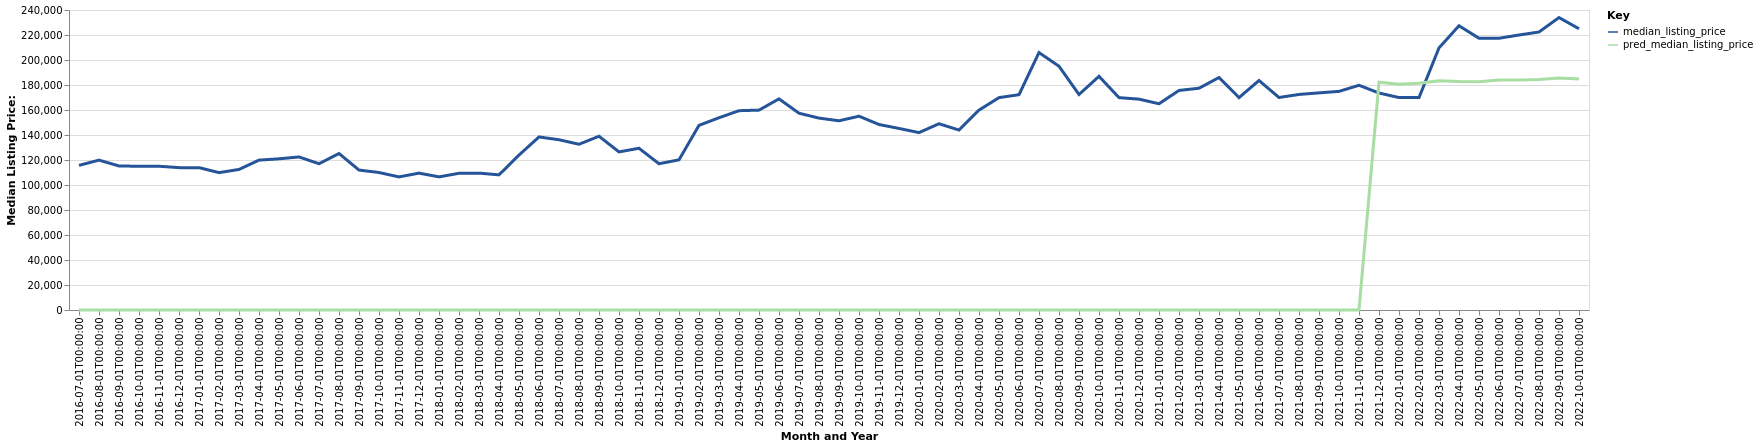

Source data for this figure (header and first rows):
date, time_idx, median_listing_price, thirty_year_interest_rate_five, month, county_name, active_listing_count, pred_median_listing_price, month_year
2016-07-01, 0, 115700, 3.72, 7, Urbana, OH, 209.0, 0, Jul-2016
2016-08-01, 1, 119900, 3.73, 8, Urbana, OH, 212.0, 0, Aug-2016
2016-09-01, 2, 115225, 3.66, 9, Urbana, OH, 216.0, 0, Sep-2016
2016-10-01, 3, 115000, 3.64, 10, Urbana, OH, 194.0, 0, Oct-2016
2016-11-01, 4, 115000, 3.66, 11, Urbana, OH, 167.0, 0, Nov-2016
2016-12-01, 5, 113900, 3.48, 12, Urbana, OH, 154.0, 0, Dec-2016
2017-01-01, 6, 113900, 3.45, 1, Urbana, OH, 134.0, 0, Jan-2017
2017-02-01, 7, 109900, 3.5, 2, Urbana, OH, 120.0, 0, Feb-2017
2017-03-01, 8, 112450, 3.52, 3, Urbana, OH, 118.0, 0, Mar-2017
2017-04-01, 9, 119900, 4.03, 4, Urbana, OH, 100.0, 0, Apr-2017
2017-05-01, 10, 120950, 4.32, 5, Urbana, OH, 102.0, 0, May-2017
2017-06-01, 11, 122450, 4.2, 6, Urbana, OH, 117.0, 0, Jun-2017
2017-07-01, 12, 117000, 4.19, 7, Urbana, OH, 122.0, 0, Jul-2017
2017-08-01, 13, 125200, 4.3, 8, Urbana, OH, 117.0, 0, Aug-2017
2017-09-01, 14, 111950, 4.1, 9, Urbana, OH, 111.0, 0, Sep-2017
2017-10-01, 15, 110000, 4.05, 10, Urbana, OH, 122.0, 0, Oct-2017
2017-11-01, 16, 106475, 3.94, 11, Urbana, OH, 112.0, 0, Nov-2017
2017-12-01, 17, 109500, 4.03, 12, Urbana, OH, 105.0, 0, Dec-2017
2018-01-01, 18, 106500, 3.93, 1, Urbana, OH, 99.0, 0, Jan-2018
2018-02-01, 19, 109375, 3.83, 2, Urbana, OH, 103.0, 0, Feb-2018
2018-03-01, 20, 109500, 3.94, 3, Urbana, OH, 93.0, 0, Mar-2018
2018-04-01, 21, 108125, 3.95, 4, Urbana, OH, 90.0, 0, Apr-2018
2018-05-01, 22, 123950, 3.99, 5, Urbana, OH, 88.0, 0, May-2018
2018-06-01, 23, 138450, 4.15, 6, Urbana, OH, 89.0, 0, Jun-2018
2018-07-01, 24, 136200, 4.4, 7, Urbana, OH, 115.0, 0, Jul-2018
2018-08-01, 25, 132600, 4.46, 8, Urbana, OH, 119.0, 0, Aug-2018
2018-09-01, 26, 139000, 4.58, 9, Urbana, OH, 117.0, 0, Sep-2018
2018-10-01, 27, 126475, 4.66, 10, Urbana, OH, 115.0, 0, Oct-2018
2018-11-01, 28, 129400, 4.62, 11, Urbana, OH, 113.0, 0, Nov-2018
2018-12-01, 29, 117000, 4.54, 12, Urbana, OH, 100.0, 0, Dec-2018
2019-01-01, 30, 120150, 4.6, 1, Urbana, OH, 62.0, 0, Jan-2019
2019-02-01, 31, 147725, 4.72, 2, Urbana, OH, 63.0, 0, Feb-2019
2019-03-01, 32, 153800, 4.9, 3, Urbana, OH, 65.0, 0, Mar-2019
2019-04-01, 33, 159450, 4.94, 4, Urbana, OH, 69.0, 0, Apr-2019
2019-05-01, 34, 159900, 4.75, 5, Urbana, OH, 91.0, 0, May-2019
2019-06-01, 35, 168900, 4.51, 6, Urbana, OH, 95.0, 0, Jun-2019
2019-07-01, 36, 157425, 4.41, 7, Urbana, OH, 97.0, 0, Jul-2019
2019-08-01, 37, 153518, 4.41, 8, Urbana, OH, 93.0, 0, Aug-2019
2019-09-01, 38, 151370, 4.2, 9, Urbana, OH, 98.0, 0, Sep-2019
2019-10-01, 39, 155039, 4.14, 10, Urbana, OH, 102.0, 0, Oct-2019
2019-11-01, 40, 148400, 3.84, 11, Urbana, OH, 91.0, 0, Nov-2019
2019-12-01, 41, 145250, 3.81, 12, Urbana, OH, 82.0, 0, Dec-2019
2020-01-01, 42, 141925, 3.75, 1, Urbana, OH, 74.0, 0, Jan-2020
2020-02-01, 43, 149000, 3.73, 2, Urbana, OH, 71.0, 0, Feb-2020
2020-03-01, 44, 143975, 3.78, 3, Urbana, OH, 66.0, 0, Mar-2020
2020-04-01, 45, 159900, 3.75, 4, Urbana, OH, 60.0, 0, Apr-2020
2020-05-01, 46, 169900, 3.74, 5, Urbana, OH, 55.0, 0, May-2020
2020-06-01, 47, 172250, 3.72, 6, Urbana, OH, 50.0, 0, Jun-2020
2020-07-01, 48, 205950, 3.49, 7, Urbana, OH, 48.0, 0, Jul-2020
2020-08-01, 49, 195000, 3.65, 8, Urbana, OH, 35.0, 0, Aug-2020
2020-09-01, 50, 172400, 3.33, 9, Urbana, OH, 34.0, 0, Sep-2020
2020-10-01, 51, 186950, 3.28, 10, Urbana, OH, 33.0, 0, Oct-2020
2020-11-01, 52, 169900, 3.21, 11, Urbana, OH, 36.0, 0, Nov-2020
2020-12-01, 53, 168675, 3.07, 12, Urbana, OH, 36.0, 0, Dec-2020
2021-01-01, 54, 165000, 2.99, 1, Urbana, OH, 31.0, 0, Jan-2021
2021-02-01, 55, 175650, 2.93, 2, Urbana, OH, 22.0, 0, Feb-2021
2021-03-01, 56, 177425, 2.88, 3, Urbana, OH, 27.0, 0, Mar-2021
2021-04-01, 57, 185975, 2.84, 4, Urbana, OH, 29.0, 0, Apr-2021
2021-05-01, 58, 169900, 2.71, 5, Urbana, OH, 24.0, 0, May-2021
2021-06-01, 59, 183602, 2.79, 6, Urbana, OH, 32.0, 0, Jun-2021
... 16 more rows
